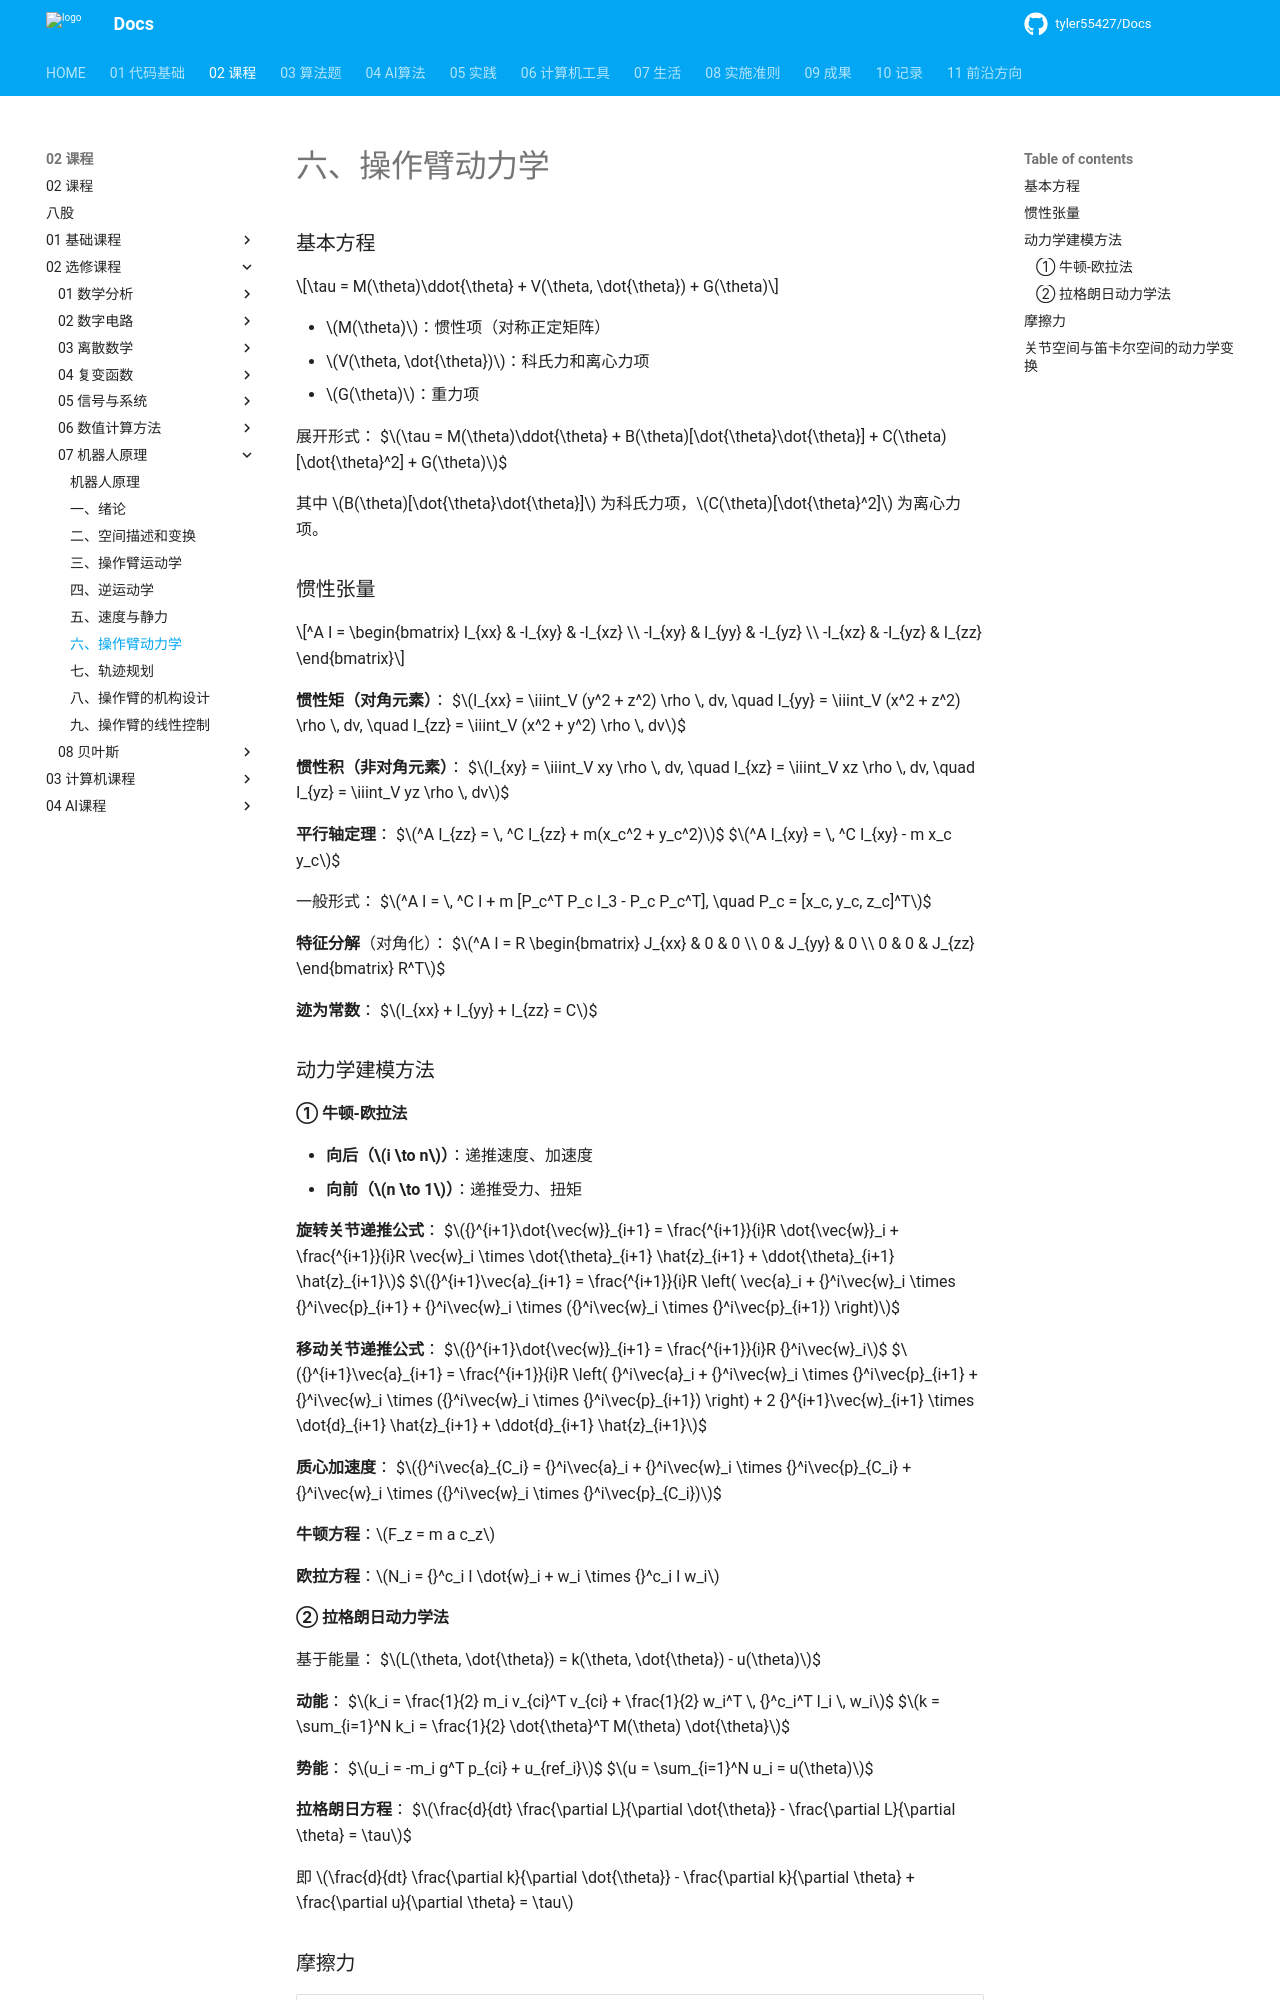

repository: tyler55427/Docs · page: 02_课程/02_选修课程/07_机器人原理/06_操作臂动力学/index.html · generator: mkdocs

# 六、操作臂动力学
### 基本方程

$$\tau = M(\theta)\ddot{\theta} + V(\theta, \dot{\theta}) + G(\theta)$$

- $M(\theta)$：惯性项（对称正定矩阵）
- $V(\theta, \dot{\theta})$：科氏力和离心力项
- $G(\theta)$：重力项

展开形式：
$$\tau = M(\theta)\ddot{\theta} + B(\theta)[\dot{\theta}\dot{\theta}] + C(\theta)[\dot{\theta}^2] + G(\theta)$$

其中 $B(\theta)[\dot{\theta}\dot{\theta}]$ 为科氏力项，$C(\theta)[\dot{\theta}^2]$ 为离心力项。

### 惯性张量

$$^A I = \begin{bmatrix} I_{xx} & -I_{xy} & -I_{xz} \\ -I_{xy} & I_{yy} & -I_{yz} \\ -I_{xz} & -I_{yz} & I_{zz} \end{bmatrix}$$

**惯性矩（对角元素）**：
$$I_{xx} = \iiint_V (y^2 + z^2) \rho \, dv, \quad I_{yy} = \iiint_V (x^2 + z^2) \rho \, dv, \quad I_{zz} = \iiint_V (x^2 + y^2) \rho \, dv$$

**惯性积（非对角元素）**：
$$I_{xy} = \iiint_V xy \rho \, dv, \quad I_{xz} = \iiint_V xz \rho \, dv, \quad I_{yz} = \iiint_V yz \rho \, dv$$

**平行轴定理**：
$$^A I_{zz} = \, ^C I_{zz} + m(x_c^2 + y_c^2)$$
$$^A I_{xy} = \, ^C I_{xy} - m x_c y_c$$

一般形式：
$$^A I = \, ^C I + m [P_c^T P_c I_3 - P_c P_c^T], \quad P_c = [x_c, y_c, z_c]^T$$

**特征分解**（对角化）：
$$^A I = R \begin{bmatrix} J_{xx} & 0 & 0 \\ 0 & J_{yy} & 0 \\ 0 & 0 & J_{zz} \end{bmatrix} R^T$$

**迹为常数**：
$$I_{xx} + I_{yy} + I_{zz} = C$$

### 动力学建模方法

#### ① 牛顿-欧拉法

- **向后（$i \to n$）**：递推速度、加速度
- **向前（$n \to 1$）**：递推受力、扭矩

**旋转关节递推公式**：
$${}^{i+1}\dot{\vec{w}}_{i+1} = \frac{^{i+1}}{i}R \dot{\vec{w}}_i + \frac{^{i+1}}{i}R \vec{w}_i \times \dot{\theta}_{i+1} \hat{z}_{i+1} + \ddot{\theta}_{i+1} \hat{z}_{i+1}$$
$${}^{i+1}\vec{a}_{i+1} = \frac{^{i+1}}{i}R \left( \vec{a}_i + {}^i\vec{w}_i \times {}^i\vec{p}_{i+1} + {}^i\vec{w}_i \times ({}^i\vec{w}_i \times {}^i\vec{p}_{i+1}) \right)$$

**移动关节递推公式**：
$${}^{i+1}\dot{\vec{w}}_{i+1} = \frac{^{i+1}}{i}R {}^i\vec{w}_i$$
$${}^{i+1}\vec{a}_{i+1} = \frac{^{i+1}}{i}R \left( {}^i\vec{a}_i + {}^i\vec{w}_i \times {}^i\vec{p}_{i+1} + {}^i\vec{w}_i \times ({}^i\vec{w}_i \times {}^i\vec{p}_{i+1}) \right) + 2 {}^{i+1}\vec{w}_{i+1} \times \dot{d}_{i+1} \hat{z}_{i+1} + \ddot{d}_{i+1} \hat{z}_{i+1}$$

**质心加速度**：
$${}^i\vec{a}_{C_i} = {}^i\vec{a}_i + {}^i\vec{w}_i \times {}^i\vec{p}_{C_i} + {}^i\vec{w}_i \times ({}^i\vec{w}_i \times {}^i\vec{p}_{C_i})$$

**牛顿方程**：$F_z = m a c_z$

**欧拉方程**：$N_i = {}^c_i I \dot{w}_i + w_i \times {}^c_i I w_i$
